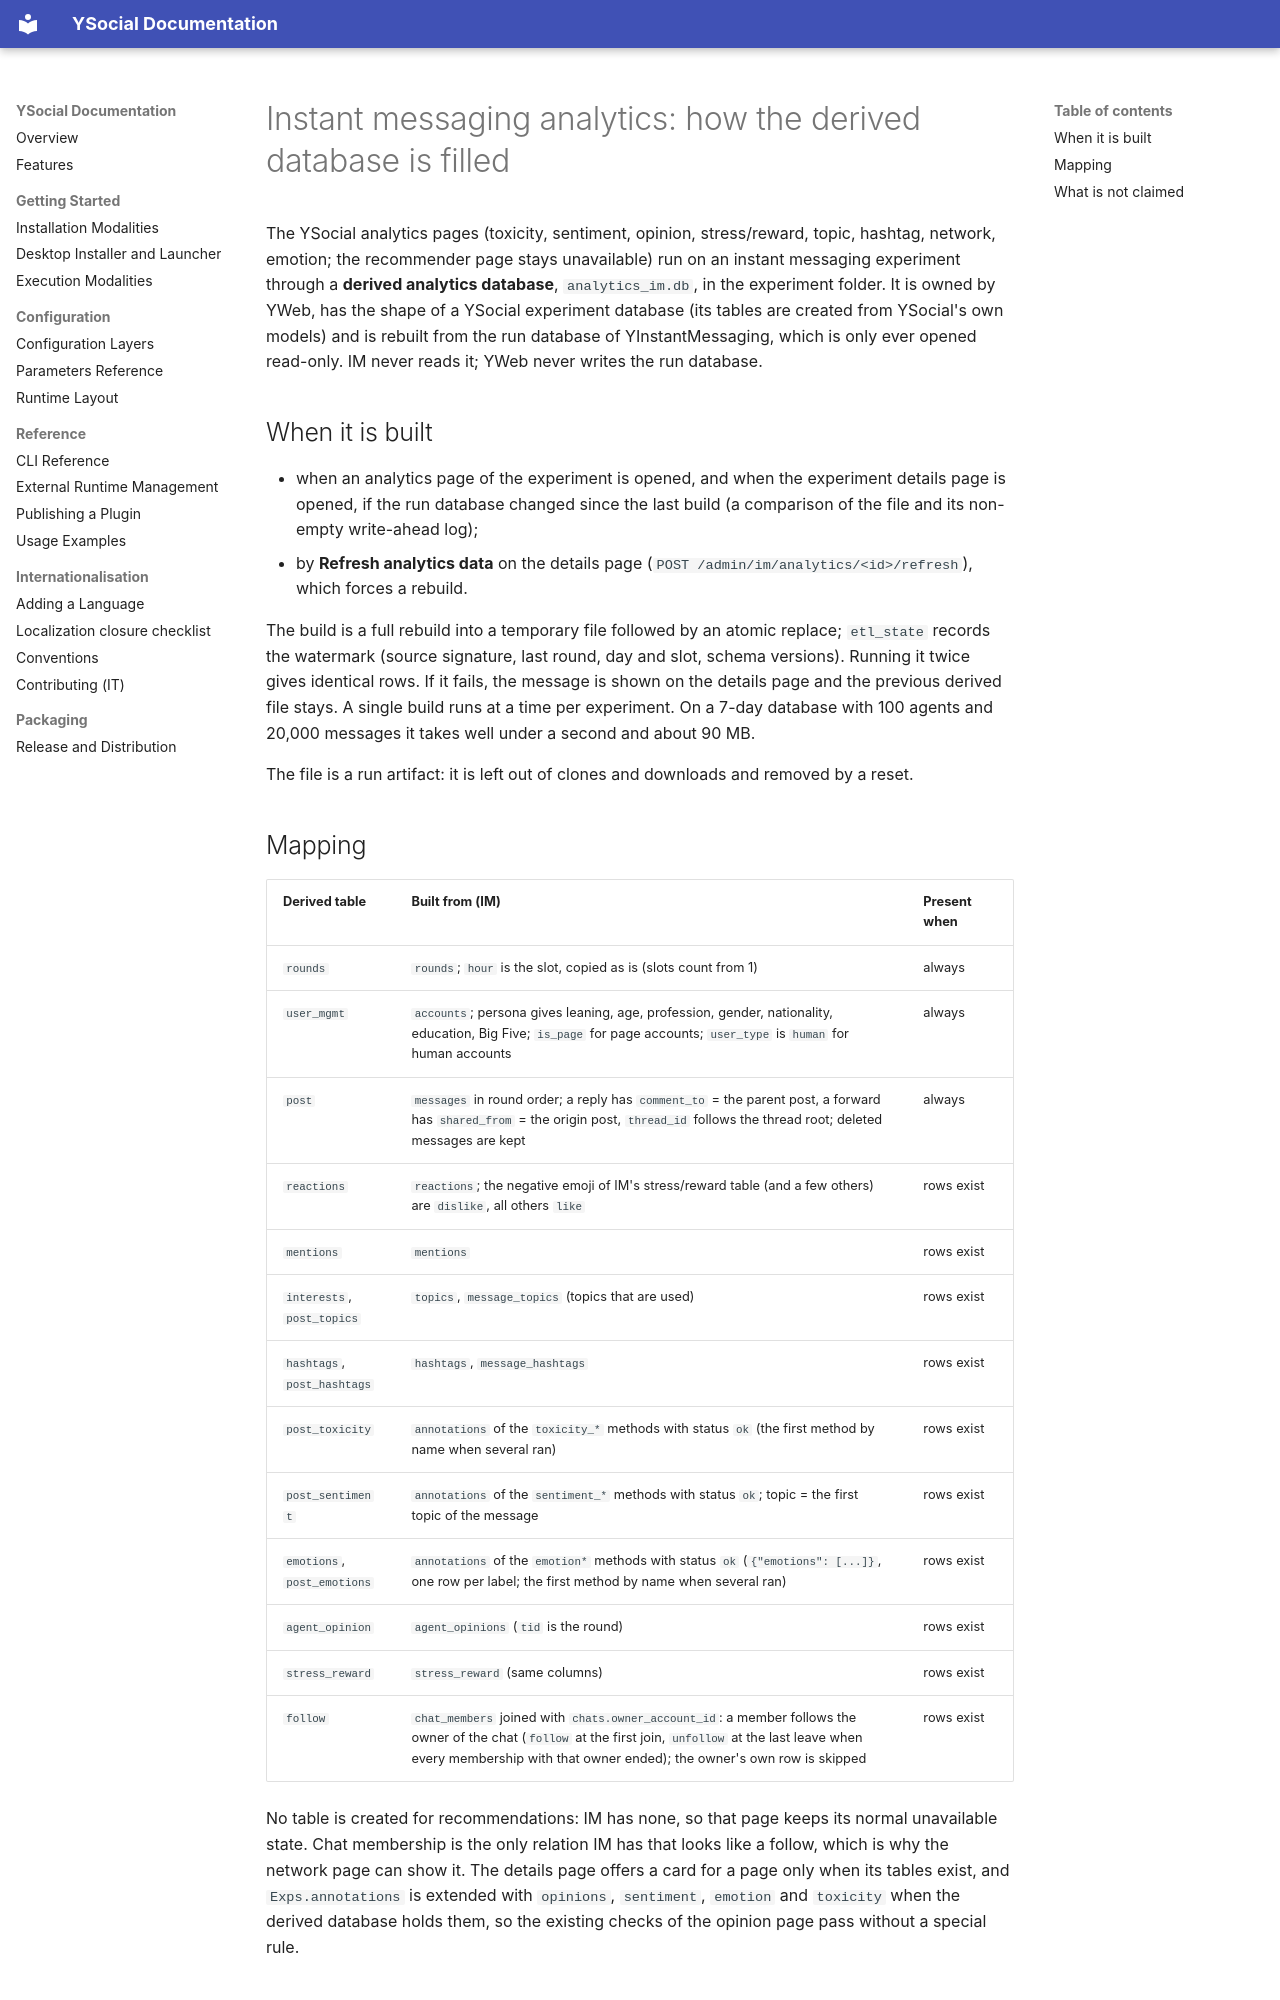

repository: YSocialTwin/YSocial · page: im-analytics-mapping/index.html · generator: mkdocs

# Instant messaging analytics: how the derived database is filled

The YSocial analytics pages (toxicity, sentiment, opinion, stress/reward, topic, hashtag, network, emotion; the
recommender page stays unavailable) run on an instant messaging experiment through a **derived analytics database**,
`analytics_im.db`, in the experiment folder. It is owned by YWeb, has the shape of a YSocial experiment database
(its tables are created from YSocial's own models) and is rebuilt from the run database of YInstantMessaging, which
is only ever opened read-only. IM never reads it; YWeb never writes the run database.

## When it is built

- when an analytics page of the experiment is opened, and when the experiment details page is opened, if the run
  database changed since the last build (a comparison of the file and its non-empty write-ahead log);
- by **Refresh analytics data** on the details page (`POST /admin/im/analytics/<id>/refresh`), which forces a rebuild.

The build is a full rebuild into a temporary file followed by an atomic replace; `etl_state` records the watermark
(source signature, last round, day and slot, schema versions). Running it twice gives identical rows. If it fails,
the message is shown on the details page and the previous derived file stays. A single build runs at a time per
experiment. On a 7-day database with 100 agents and 20,000 messages it takes well under a second and about 90 MB.

The file is a run artifact: it is left out of clones and downloads and removed by a reset.
